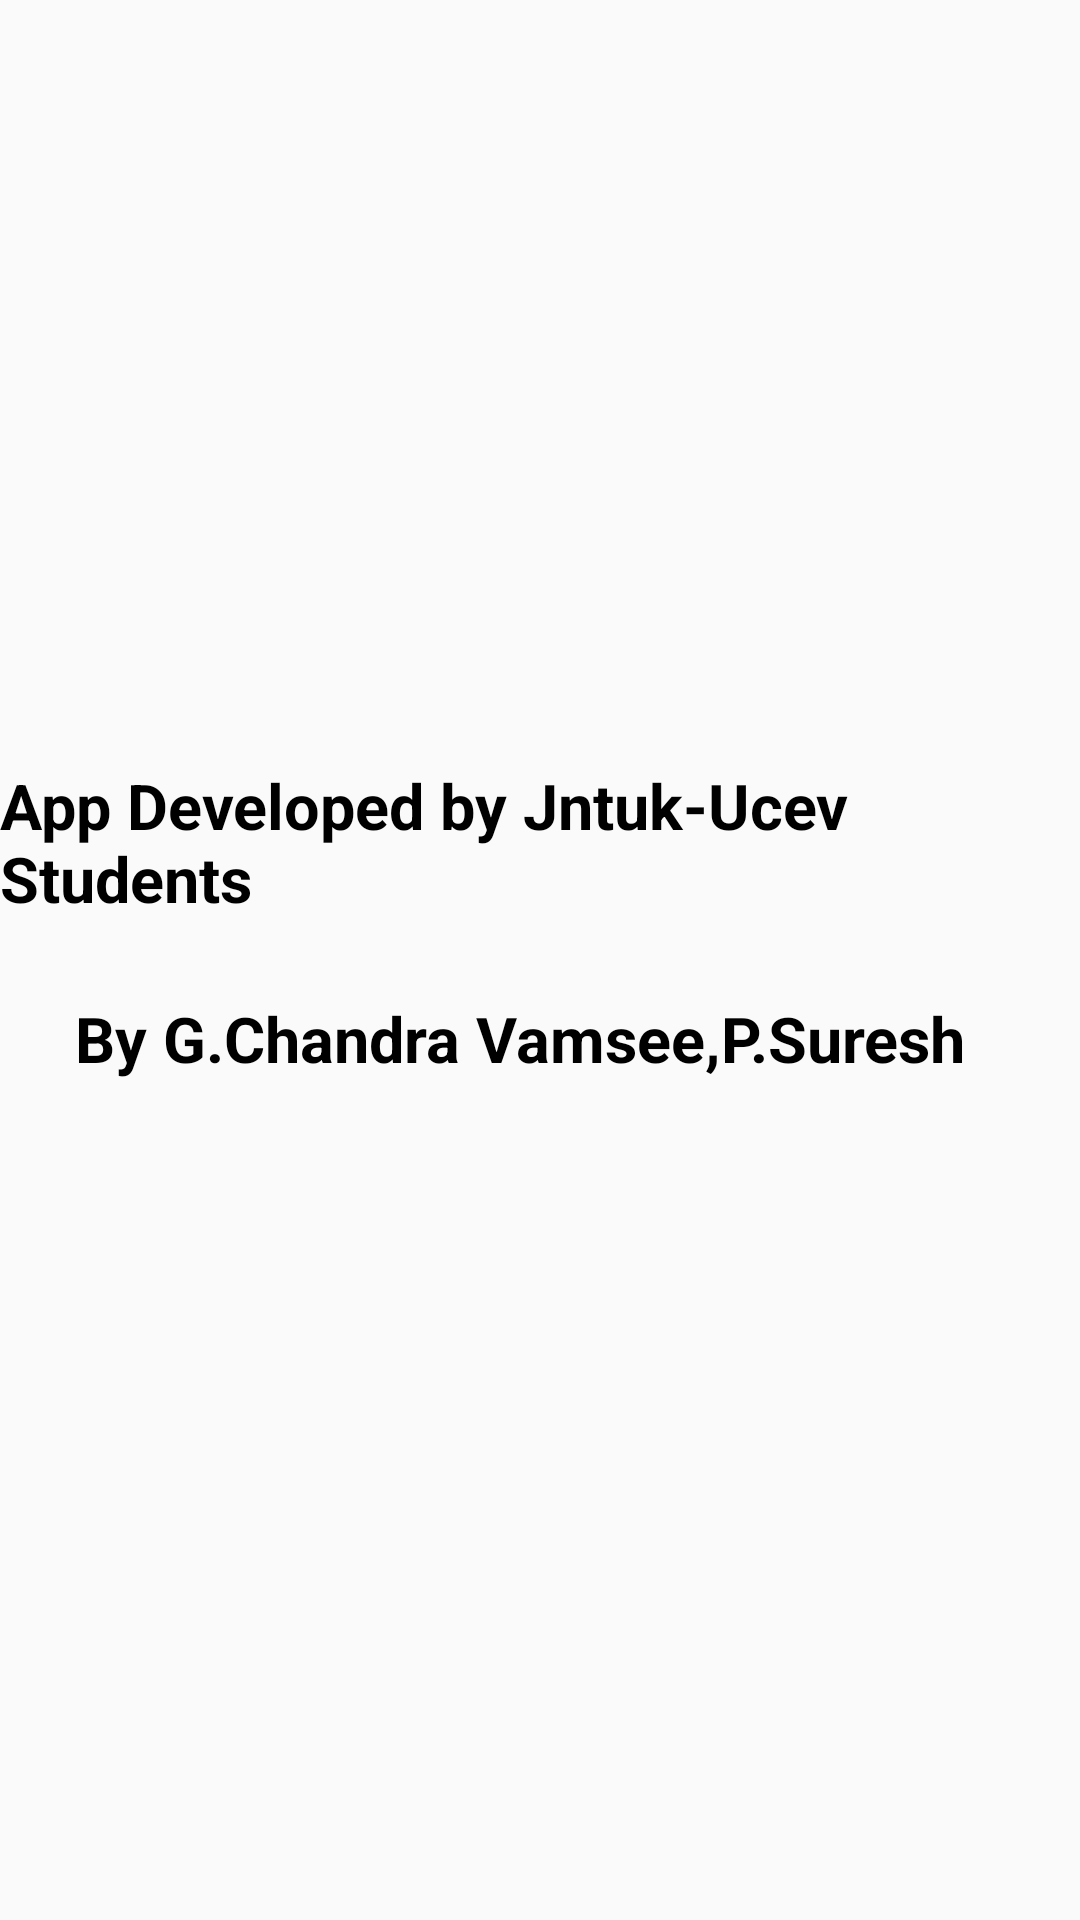

Reconstruct the res/layout file that produces this screen, plus the resources it refers to.
<!-- AndroidManifest.xml: application theme AppTheme -->
<!-- res/layout/activity_about_us.xml -->
<?xml version="1.0" encoding="utf-8"?>
<RelativeLayout xmlns:android="http://schemas.android.com/apk/res/android"
    xmlns:app="http://schemas.android.com/apk/res-auto"
    xmlns:tools="http://schemas.android.com/tools"
    android:layout_width="match_parent"
    android:layout_height="match_parent"
    android:gravity="center"
    tools:context=".AboutUs">

<TextView
    android:id="@+id/abt_us"
    android:layout_width="wrap_content"
    android:layout_height="wrap_content"
    android:textColor="#000"
    android:textStyle="bold"
    android:textSize="21dp"
    android:text="App Developed by Jntuk-Ucev Students"/>
    <TextView
        android:padding="25dp"
        android:layout_below="@+id/abt_us"
        android:layout_width="wrap_content"
        android:layout_height="wrap_content"
        android:textColor="#000"
        android:textStyle="bold"
        android:textSize="21dp"
        android:text="By G.Chandra Vamsee,P.Suresh"/>


</RelativeLayout>
<!-- resources referenced by this layout -->
<resources>
  <style name="AppTheme" parent="Theme.AppCompat.Light.DarkActionBar">
          
          <item name="colorPrimary">@color/colorPrimary</item>
          <item name="colorPrimaryDark">@color/colorPrimaryDark</item>
          <item name="colorAccent">@color/colorAccent</item>
  
      </style>
  <color name="colorPrimary">#008577</color>
  <color name="colorPrimaryDark">#00574B</color>
  <color name="colorAccent">#D81B60</color>
</resources>
